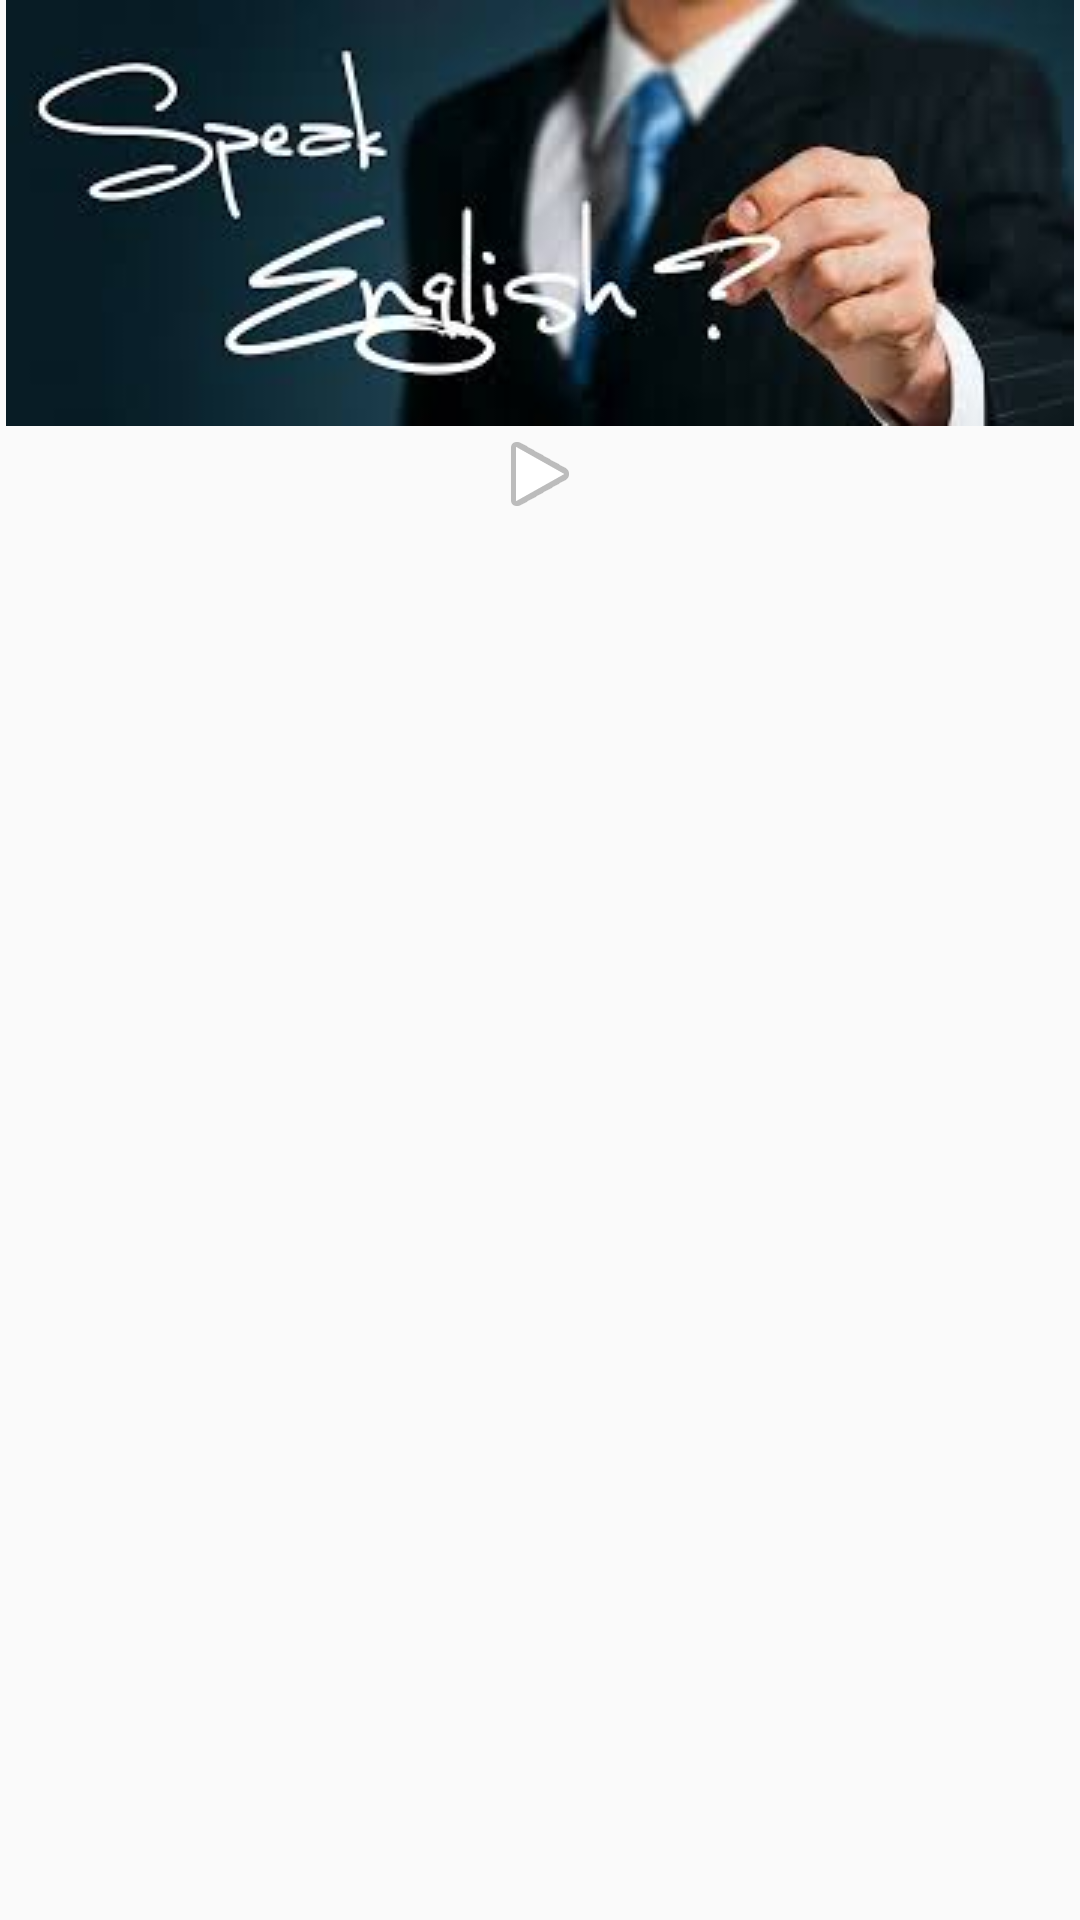

Android layout source for this screen:
<!-- AndroidManifest.xml: application theme AppTheme -->
<!-- res/layout/layout_fragment_learn.xml -->
<?xml version="1.0" encoding="utf-8"?>
<LinearLayout xmlns:android="http://schemas.android.com/apk/res/android"
    xmlns:app="http://schemas.android.com/apk/res-auto"
    android:layout_width="match_parent"
    android:layout_height="match_parent"
    android:orientation="vertical"
    android:weightSum="1">


    <ImageView
        android:id="@+id/iv_background"
        android:layout_width="match_parent"
        android:layout_height="wrap_content"
        app:srcCompat="@drawable/img_speak" />

    <ImageView
        android:id="@+id/iv_play"
        android:layout_width="wrap_content"
        android:layout_height="wrap_content"
        android:layout_gravity="center"
        android:gravity="center"
        app:srcCompat="@android:drawable/ic_media_play" />


    <TextView
        android:id="@+id/tv_conceptName"
        android:layout_width="match_parent"
        android:layout_height="wrap_content"
        android:layout_gravity="center"
        android:layout_marginTop="10dp"
        android:gravity="center"
        android:textColor="@color/black"
        android:textSize="40sp" />

    <TextView
        android:id="@+id/tv_targetScript"
        android:layout_width="match_parent"
        android:layout_height="wrap_content"
        android:layout_gravity="center"
        android:gravity="center"
        android:textSize="25sp" />

</LinearLayout>
<!-- resources referenced by this layout -->
<resources>
  <color name="black">#000000</color>
  <!-- drawable img_speak: jpg bitmap (drawable, 7855 bytes) -->
  <style name="AppTheme" parent="Theme.AppCompat.Light.DarkActionBar">
          
          <item name="colorPrimary">@color/colorPrimary</item>
          <item name="colorPrimaryDark">@color/colorPrimaryDark</item>
          <item name="colorAccent">@color/colorAccent</item>
      </style>
  <color name="colorPrimary">#3F51B5</color>
  <color name="colorPrimaryDark">#303F9F</color>
  <color name="colorAccent">#FF4081</color>
</resources>
